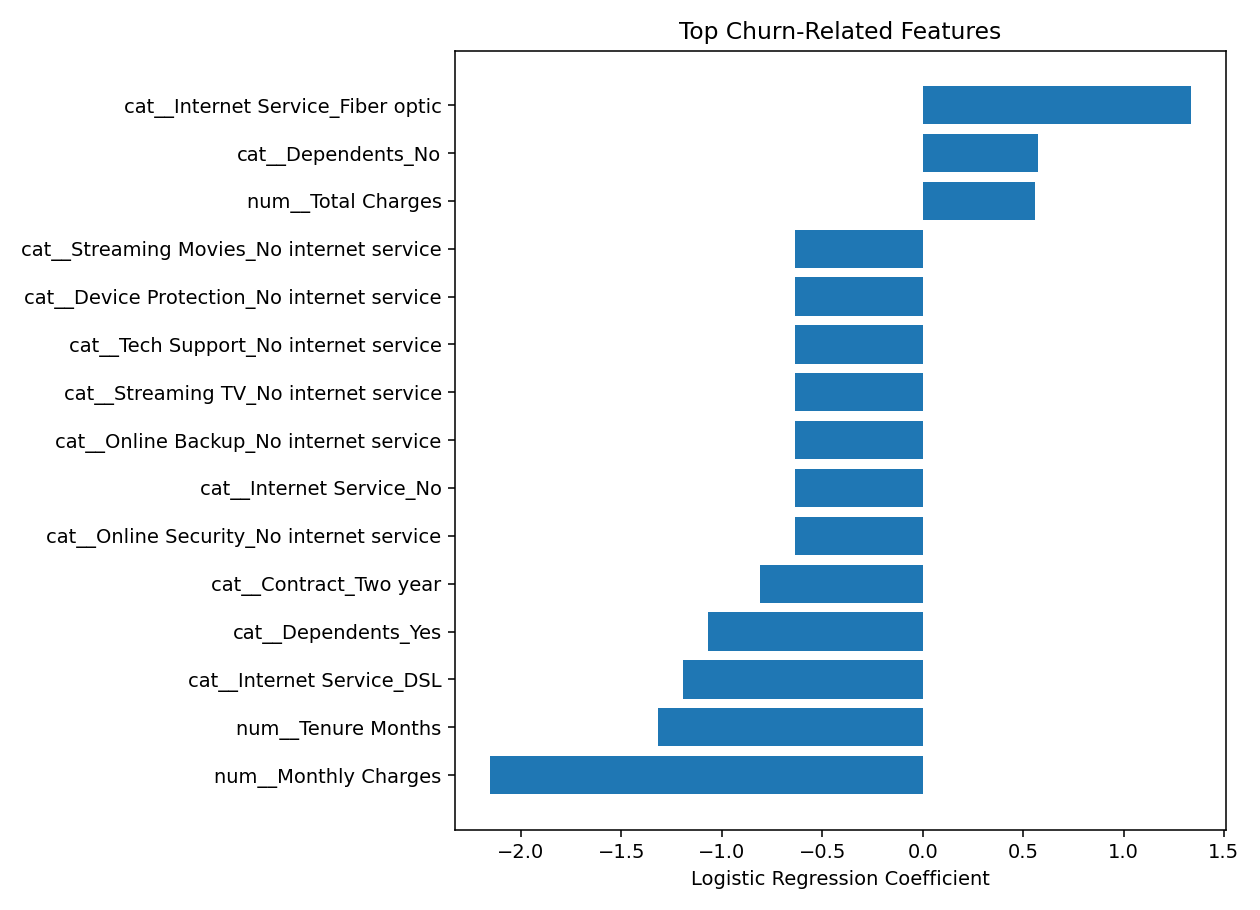

The data file committed next to this chart (first rows):
Feature, Coefficient, Abs_Coefficient
num__Monthly Charges, -2.153, 2.153
cat__Internet Service_Fiber optic, 1.335, 1.335
num__Tenure Months, -1.318, 1.318
cat__Internet Service_DSL, -1.192, 1.192
cat__Dependents_Yes, -1.067, 1.067
cat__Contract_Two year, -0.8118, 0.8118
cat__Online Security_No internet service, -0.6348, 0.6348
cat__Internet Service_No, -0.6348, 0.6348
cat__Online Backup_No internet service, -0.6348, 0.6348
cat__Tech Support_No internet service, -0.6348, 0.6348
cat__Device Protection_No internet servi…, -0.6348, 0.6348
cat__Streaming Movies_No internet servic…, -0.6348, 0.6348
cat__Streaming TV_No internet service, -0.6348, 0.6348
cat__Dependents_No, 0.5754, 0.5754
num__Total Charges, 0.561, 0.561
cat__Streaming TV_Yes, 0.5425, 0.5425
cat__Phone Service_No, -0.5404, 0.5404
cat__Multiple Lines_No phone service, -0.5404, 0.5404
cat__Streaming Movies_Yes, 0.5309, 0.5309
cat__Contract_Month-to-month, 0.5288, 0.5288
cat__Paperless Billing_No, -0.4241, 0.4241
cat__Streaming TV_No, -0.3997, 0.3997
cat__Partner_No, -0.3931, 0.3931
cat__Streaming Movies_No, -0.3881, 0.3881
cat__Multiple Lines_Yes, 0.3537, 0.3537
cat__Multiple Lines_No, -0.3053, 0.3053
cat__Payment Method_Credit card (automat…, -0.2634, 0.2634
cat__Senior Citizen_No, -0.2567, 0.2567
cat__Gender_Female, -0.254, 0.254
cat__Gender_Male, -0.238, 0.238
cat__Senior Citizen_Yes, -0.2353, 0.2353
cat__Payment Method_Bank transfer (autom…, -0.2238, 0.2238
cat__Device Protection_Yes, 0.2184, 0.2184
cat__Contract_One year, -0.209, 0.209
cat__Online Backup_Yes, 0.1704, 0.1704
cat__Payment Method_Mailed check, -0.1542, 0.1542
cat__Payment Method_Electronic check, 0.1493, 0.1493
cat__Partner_Yes, -0.09886, 0.09886
cat__Online Security_No, 0.09635, 0.09635
cat__Tech Support_No, 0.07849, 0.07849
cat__Device Protection_No, -0.07556, 0.07556
cat__Paperless Billing_Yes, -0.06787, 0.06787
cat__Tech Support_Yes, 0.06435, 0.06435
cat__Phone Service_Yes, 0.0484, 0.0484
cat__Online Security_Yes, 0.04648, 0.04648
cat__Online Backup_No, -0.02762, 0.02762
num__CLTV, 0.02514, 0.02514
